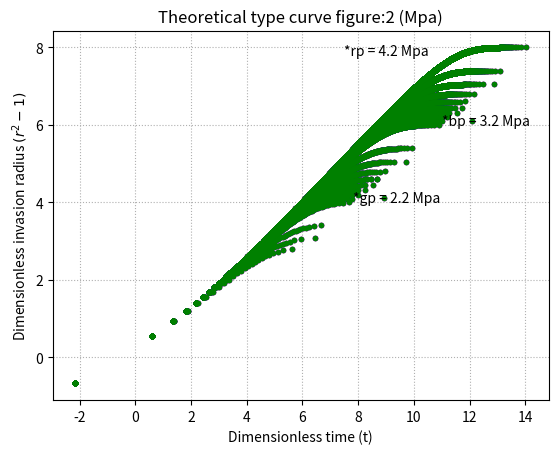

This figure's Python source:
# -*- coding: utf-8 -*-
"""
Created on Sat Mar 30 14:36:12 2019

[redacted]
"""

# -*- coding: utf-8 -*-
"""
Created on Fri Mar 22 16:54:55 2019

[redacted]
"""

import matplotlib.pyplot as plt
from scipy.integrate import quad
import numpy as np
import pandas as pd
import math

# input the basic drilling parameters
m = 0.65                 # flow behavior index
K = 1.85                 # fluid consistency
tau_y = 5.62             # yield stress pa
r_w = 311.2 /2 /1000     # wellbore radius

# define the dimensionless function for this calculation
a = lambda w: (2*m+1)/(m+1)*(2*r_w)/w*tau_y/delta_p
f = lambda x: 2.**((m+1)/m)*x*(((x**(1-m))-1)/(1-m))**(1/m)/(1-a*(x-1))**(1/m)

delta_ps = [4.2*10**6, 3.2*10**6, 2.2*10**6]
# calculation time step
# dynamic list append

Rad_ds = {}
Time_ds = {}

for delta_p in delta_ps:
    Rad_ds['%i' % delta_p] = []
    Time_ds['%i' % delta_p] = []
    
# iterate the pressure
for j, delta_p in enumerate(delta_ps):
    # dimensionless lost circulation parameters
    # Dimensionless_a = [0.0001,0.008,0.001]  The original dimensionless group
    # Dimensionless_a = [0.0001,0.001,0.008]

    #width = [0.0055, 0.00055, 0.000055]
    #width = [0.0008]
    
#    w = lambda a: (2*m+1)/(m+1)*(2*r_w)/a*tau_y/delta_p
#    width = [w(a) for a in Dimensionless_a]
#    a = lambda w: (2*m+1)/(m+1)*(2.*r_w)/w*tau_y/delta_p
 #   Dimensionless_a = [a(w) for w in width ]
    Dimensionless_a = [0.0001,0.0002,0.0003,0.0004,0.0005,0.0006,0.0007,0.0008,0.0009,
                   0.001,0.002,0.003,0.004,0.005,0.005,0.006,0.007,0.008,0.009,0.01,0.02,0.03,0.04]
    
    for k,v in enumerate(Dimensionless_a):

        Radius_d_init = 1.1                            # the initial R_d
        Radius_d_alti = 1 + 1./v                       # the altimate R_d

        Radius_d = np.arange(Radius_d_init, Radius_d_alti)
        total_time_step = len(Radius_d)
        # calculation the time step matrices
        Rad_ds['%i' % delta_p].append(Radius_d);

    # seven matrices
    # use quad integration

    for k,a in enumerate(Dimensionless_a):
        Y = [quad(f,1.01,int_val)[0] for int_val in Rad_ds['%i' % delta_p][k]]
        Time_ds['%i' % delta_p].append(Y)

R_d = pd.DataFrame(Rad_ds)
T_d = pd.DataFrame(Time_ds)

fig, ax = plt.subplots()
ax.xaxis.grid(True, which = 'Major', linestyle='dotted')
ax.yaxis.grid(True, which = 'Major', linestyle='dotted') 

color = ['r', 'b', 'g']
col = 0
for i in delta_ps:         # iterate for delta_ps
    for j in range(len(Dimensionless_a)):     # iterate for dimensionless_a
        ax.plot(np.log10(T_d['%i'%i][j][:]),np.log10(R_d['%i'%i][j][:]**2 - 1), '.', c = color[col])
    col += 1
    
plt.title('Theoretical type curve figure:%i (Mpa)' %(delta_p/1000000.))
plt.xlabel('Dimensionless time (t)')
plt.ylabel('Dimensionless invasion radius $({r^2 - 1})$')
# plt.legend()
ax.annotate('*gp = 2.2 Mpa', xy = (7.8,4))
ax.annotate('*bp = 3.2 Mpa', xy = (11, 6))
ax.annotate('*rp = 4.2 Mpa', xy = (7.5,7.8))
# Good time_step algorithm.
# Radius_d  the fluid invasion radius.
plt.show()


'''
def Hough_Transform(x, y):
    X = np.array(x)
    Y = np.array(y)
    n = len(x)
    d = np.zeros(shape=(9,181))
    # generate matrix for the calculation
    for j in range(n):
        for i in range(181):
            theta = i * math.pi/180
            a = X[j] * math.cos(theta) + Y[j] * math.sin(theta)
            d[j,i] = a
            
    # data visulization for the calculation
    for j in range(n):
        plt.plot(range(181),d[j,:],'r')
    
    ax = plt.axes()
    plt.xlim([0, 180])
    ax.set_xlabel('theta')
    ax.set_ylabel('d')
    ax.annotate('Point',xy=(140,2))
    ax.xaxis.grid(True, which = 'major', linestyle = 'dotted')
    ax.yaxis.grid(True, which = 'major', linestyle = 'dotted')
    b = 'Polar Representation for Line'
    plt.title(b)
'''
data = [[math.log10(T_d['3200000'][0][i]) for i in range(R_d['3200000'][0].shape[0])],
        [math.log10(R_d['3200000'][0][i]**2 - 1) for i in range(R_d['3200000'][0].shape[0])]]



